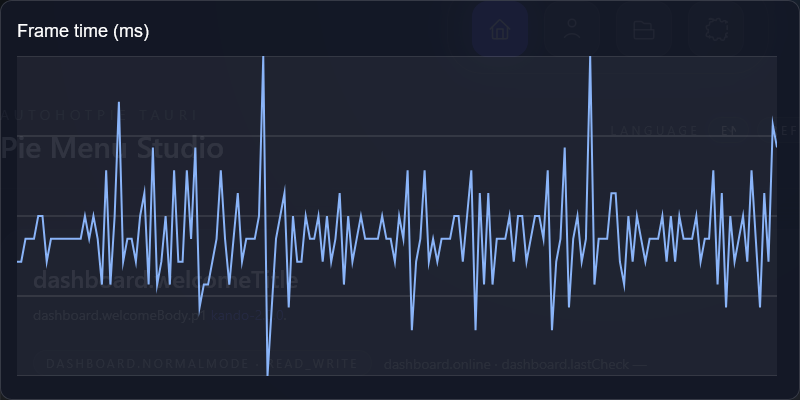

The table this chart was drawn from, first rows:
frame, index, frame_time_ms
1, 0, 5
2, 1, 5
3, 2, 6
4, 3, 6
5, 4, 6
6, 5, 7
7, 6, 7
8, 7, 5
9, 8, 6
10, 9, 6
11, 10, 6
12, 11, 6
13, 12, 6
14, 13, 6
15, 14, 6
16, 15, 6
17, 16, 7
18, 17, 6
19, 18, 7
20, 19, 6
21, 20, 4
22, 21, 9
23, 22, 4
24, 23, 7
25, 24, 12
26, 25, 5
27, 26, 6
28, 27, 6
29, 28, 5
30, 29, 7
31, 30, 8
32, 31, 4
33, 32, 10
34, 33, 4
35, 34, 5
36, 35, 7
37, 36, 4
38, 37, 9
39, 38, 5
40, 39, 5
41, 40, 9
42, 41, 6
43, 42, 10
44, 43, 3
45, 44, 4
46, 45, 4
47, 46, 5
48, 47, 6
49, 48, 9
50, 49, 6
51, 50, 4
52, 51, 6
53, 52, 8
54, 53, 5
55, 54, 6
56, 55, 6
57, 56, 6
58, 57, 7
59, 58, 14
60, 59, 0.0000
... 120 more rows
